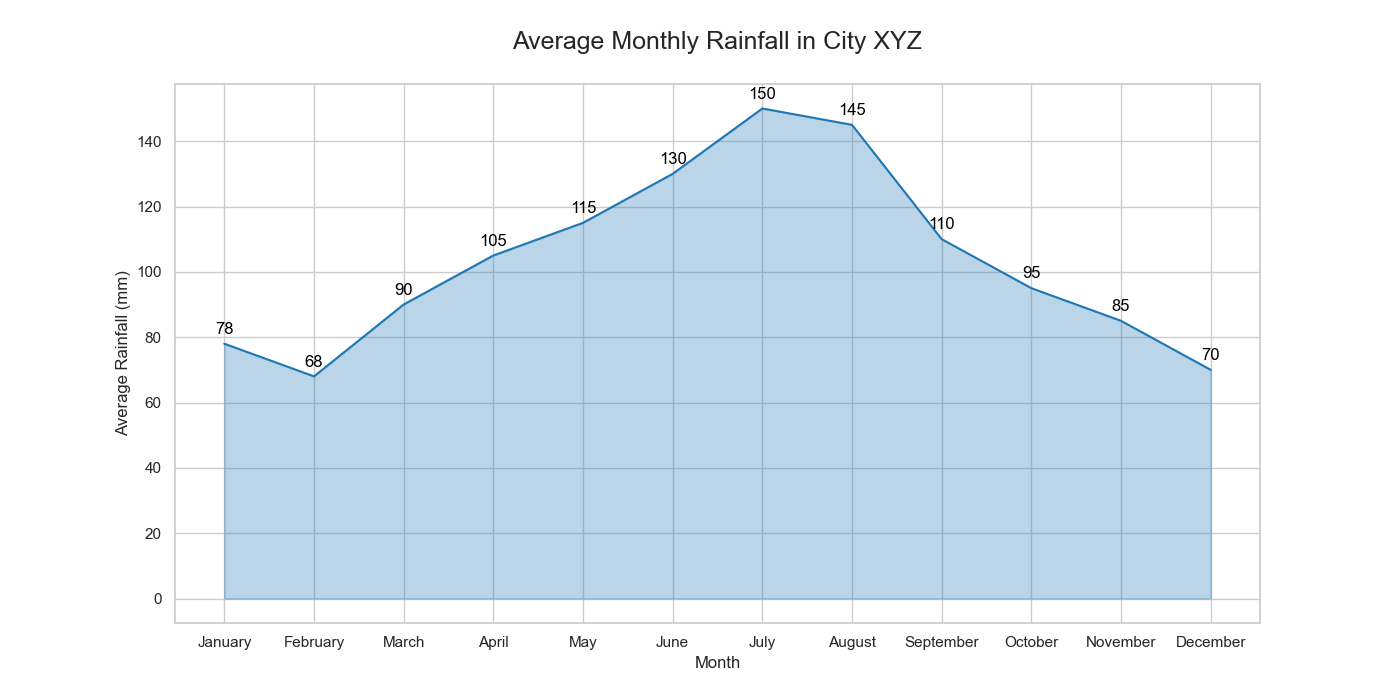

Values plotted in this chart, from the file beside it:
Month, Average_Rainfall
January, 78
February, 68
March, 90
April, 105
May, 115
June, 130
July, 150
August, 145
September, 110
October, 95
November, 85
December, 70
